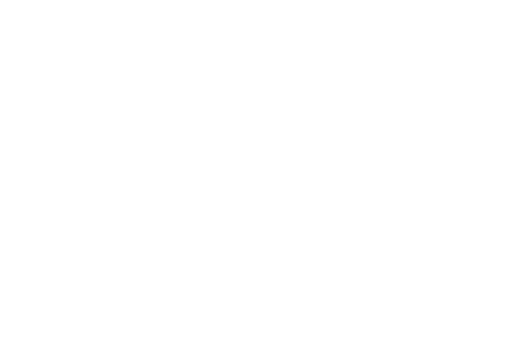
t = 0.00 s
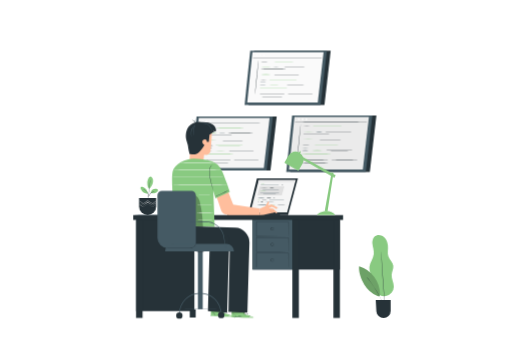
t = 2.20 s
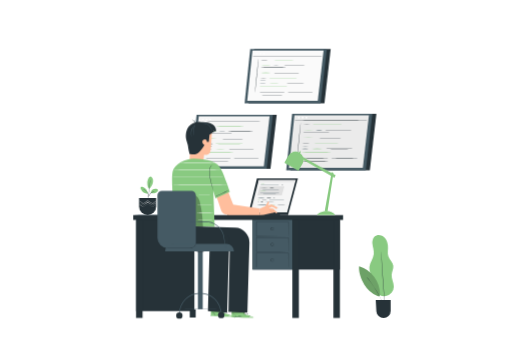
t = 2.39 s
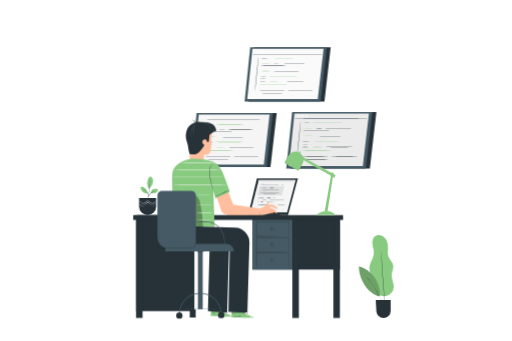
t = 2.58 s
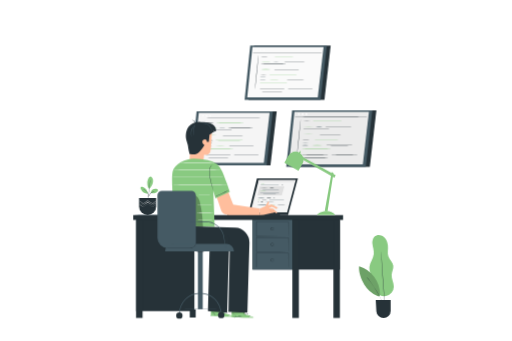
t = 2.76 s
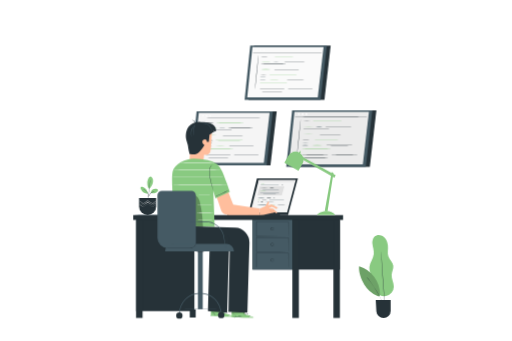
t = 3.14 s

The animated SVG that drew these frames (rendered in a browser with its animation timeline set to each time). Animation: 6 CSS @keyframes rules; one cycle of 3.70 s, repeats indefinitely.

<svg class="animated" id="freepik_stories-development" xmlns="http://www.w3.org/2000/svg" viewBox="0 0 750 500" version="1.1" xmlns:xlink="http://www.w3.org/1999/xlink" xmlns:svgjs="http://svgjs.com/svgjs"><style>svg#freepik_stories-development:not(.animated) .animable {opacity: 0;}svg#freepik_stories-development.animated #freepik--background-simple--inject-2 {animation: 1s 1 forwards cubic-bezier(.36,-0.01,.5,1.38) zoomIn;animation-delay: 0s;}svg#freepik_stories-development.animated #freepik--Screens--inject-2 {animation: 1.2s 1 forwards linear slideDown,1.5s Infinite  linear floating;animation-delay: 1s,2.2s;opacity: 0}svg#freepik_stories-development.animated #freepik--Character--inject-2 {animation: 1s 1 forwards cubic-bezier(.36,-0.01,.5,1.38) slideLeft;animation-delay: 0s;}svg#freepik_stories-development.animated #freepik--Plants--inject-2 {animation: 1s 1 forwards cubic-bezier(.36,-0.01,.5,1.38) slideUp;animation-delay: 0s;}svg#freepik_stories-development.animated #freepik--Lamp--inject-2 {animation: 1s 1 forwards cubic-bezier(.36,-0.01,.5,1.38) slideRight;animation-delay: 0s;}            @keyframes zoomIn {                0% {                    opacity: 0;                    transform: scale(0.5);                }                100% {                    opacity: 1;                    transform: scale(1);                }            }                    @keyframes slideDown {                0% {                    opacity: 0;                    transform: translateY(-30px);                }                100% {                    opacity: 1;                    transform: translateY(0);                }            }                    @keyframes floating {                0% {                    opacity: 1;                    transform: translateY(0px);                }                50% {                    transform: translateY(-10px);                }                100% {                    opacity: 1;                    transform: translateY(0px);                }            }                    @keyframes slideLeft {                0% {                    opacity: 0;                    transform: translateX(-30px);                }                100% {                    opacity: 1;                    transform: translateX(0);                }            }                    @keyframes slideUp {                0% {                    opacity: 0;                    transform: translateY(30px);                }                100% {                    opacity: 1;                    transform: inherit;                }            }                    @keyframes slideRight {                0% {                    opacity: 0;                    transform: translateX(30px);                }                100% {                    opacity: 1;                    transform: translateX(0);                }            }        .animator-hidden { display: none; }</style><g id="freepik--background-simple--inject-2" class="animable animator-hidden" style="transform-origin: 381.229px 248.698px;"><path d="M190.46,144.7c-6.08,9.24-13.78,23-16.27,33.8-7.88,34.1-6.74,56.09,6.23,86.15,9,20.87,22.42,31.72,37.37,48.85,11.9,13.64,29.69,26.81,45.21,36.13,22.49,13.5,43.26,23.49,68.33,31.2,31.31,9.63,64.69,9.57,97.43,8.6,37.2-1.09,76.05-3.72,108-22.82,31.7-18.95,53.31-53.83,56.15-90.65,1.53-19.86-2.51-40.85-15-56.35-11.79-14.61-30-23-48.61-25.76s-37.53-.42-55.91,3.37c-21,4.34-43.29,10.49-63.41,3-26-9.69-38.79-38.16-57.8-58.34a110.81,110.81,0,0,0-83.66-34.28c-31.05,1.16-58.48,13-78,37.1Z" style="fill: rgb(235, 235, 235); transform-origin: 381.229px 248.698px;" id="elt1hgaiqzso" class="animable"></path></g><g id="freepik--Floor--inject-2" class="animable animator-hidden" style="transform-origin: 362px 466.19px;"><path d="M651,466.19c0,.15-129.42.26-289,.26s-289-.11-289-.26,129.39-.26,289.05-.26S651,466.05,651,466.19Z" style="fill: rgb(38, 50, 56); transform-origin: 362px 466.19px;" id="el5j4n6yb4jhw" class="animable"></path></g><g id="freepik--Screens--inject-2" class="animable" style="transform-origin: 415.56px 163.41px;"><polygon points="396.18 249.88 285.28 249.88 293.48 170.88 405.32 170.88 396.18 249.88" style="fill: rgb(38, 50, 56); transform-origin: 345.3px 210.38px;" id="el69y0top2hj6" class="animable"></polygon><polygon points="390.54 249.88 279.63 249.88 287.83 170.88 399.67 170.88 390.54 249.88" style="fill: rgb(69, 90, 100); transform-origin: 339.65px 210.38px;" id="el1y44hrb8gvx" class="animable"></polygon><polygon points="386.42 246.3 283.51 246.3 291.12 173 394.9 173 386.42 246.3" style="fill: rgb(245, 245, 245); transform-origin: 339.205px 209.65px;" id="elnrrisv8gkza" class="animable"></polygon><path d="M294.67,234.08c-.15,0,.87-11.05,2.28-24.63s2.65-24.6,2.79-24.58-.87,11-2.28,24.63S294.81,234.09,294.67,234.08Z" style="fill: rgb(38, 50, 56); transform-origin: 297.204px 209.475px;" id="el6iewk31wchu" class="animable"></path><path d="M313.4,187.32a51.43,51.43,0,0,1-10.33,0,51.43,51.43,0,0,1,10.33,0Z" style="fill: rgb(38, 50, 56); transform-origin: 308.235px 187.32px;" id="elvtiubml9jfb" class="animable"></path><path d="M357.36,187.32c0,.14-9.21.26-20.58.26s-20.57-.12-20.57-.26,9.21-.26,20.57-.26S357.36,187.18,357.36,187.32Z" style="fill: rgb(137, 202, 129); transform-origin: 336.785px 187.32px;" id="elidhwe2c61v8" class="animable"></path><path d="M312.19,213.37a51.53,51.53,0,0,1-10.34,0,51.53,51.53,0,0,1,10.34,0Z" style="fill: rgb(38, 50, 56); transform-origin: 307.02px 213.37px;" id="el7zfomdskr5c" class="animable"></path><path d="M356.14,213.37c0,.15-9.21.26-20.57.26s-20.58-.11-20.58-.26,9.21-.26,20.58-.26S356.14,213.23,356.14,213.37Z" style="fill: rgb(137, 202, 129); transform-origin: 335.565px 213.37px;" id="el5a39dvv697l" class="animable"></path><path d="M342.12,225.38c0,.14-9.21.26-20.57.26s-20.58-.12-20.58-.26,9.21-.26,20.58-.26S342.12,225.24,342.12,225.38Z" style="fill: rgb(137, 202, 129); transform-origin: 321.545px 225.38px;" id="el3t2c5n1ebl3" class="animable"></path><path d="M318,194.67a49.09,49.09,0,0,1-7.27.27,49.09,49.09,0,0,1-7.27-.27,51.75,51.75,0,0,1,7.27-.26A51.75,51.75,0,0,1,318,194.67Z" style="fill: rgb(137, 202, 129); transform-origin: 310.73px 194.676px;" id="elmk1px12dzvk" class="animable"></path><path d="M317.59,205.46a51.75,51.75,0,0,1-7.27.26,51.75,51.75,0,0,1-7.27-.26,50,50,0,0,1,7.27-.26A50,50,0,0,1,317.59,205.46Z" style="fill: rgb(137, 202, 129); transform-origin: 310.32px 205.458px;" id="eley0plofndgu" class="animable"></path><path d="M329.88,220.87a51.75,51.75,0,0,1-7.27.26,51.63,51.63,0,0,1-7.27-.26,49.88,49.88,0,0,1,7.27-.26A50,50,0,0,1,329.88,220.87Z" style="fill: rgb(137, 202, 129); transform-origin: 322.61px 220.868px;" id="elxqlv1zxour" class="animable"></path><path d="M370.83,194.67c0,.15-8.31.27-18.56.27s-18.57-.12-18.57-.27,8.31-.26,18.57-.26S370.83,194.53,370.83,194.67Z" style="fill: rgb(38, 50, 56); transform-origin: 352.265px 194.675px;" id="elridhwwe905" class="animable"></path><path d="M359.37,206.08c0,.15-8.31.26-18.56.26s-18.57-.11-18.57-.26,8.31-.26,18.57-.26S359.37,205.94,359.37,206.08Z" style="fill: rgb(38, 50, 56); transform-origin: 340.805px 206.08px;" id="elqecnoabr1fj" class="animable"></path><path d="M372.15,220.87c0,.14-8.31.26-18.56.26S335,221,335,220.87s8.31-.26,18.57-.26S372.15,220.72,372.15,220.87Z" style="fill: rgb(38, 50, 56); transform-origin: 353.575px 220.87px;" id="el7s9mjblok7k" class="animable"></path><path d="M338.25,234.08c0,.14-8.32.26-18.57.26s-18.57-.12-18.57-.26,8.32-.26,18.57-.26S338.25,233.93,338.25,234.08Z" style="fill: rgb(38, 50, 56); transform-origin: 319.68px 234.08px;" id="elczfyu6r5t1" class="animable"></path><path d="M379.31,234.08c0,.14-8.31.26-18.56.26s-18.57-.12-18.57-.26,8.31-.26,18.57-.26S379.31,233.93,379.31,234.08Z" style="fill: rgb(38, 50, 56); transform-origin: 360.745px 234.08px;" id="el6wbau5u0l6x" class="animable"></path><path d="M338.24,238.37c0,.15-8.31.26-18.56.26s-18.57-.11-18.57-.26,8.31-.26,18.57-.26S338.24,238.23,338.24,238.37Z" style="fill: rgb(38, 50, 56); transform-origin: 319.675px 238.37px;" id="elbajl3rq4sya" class="animable"></path><path d="M340.05,197.77c0,.14-8.31.26-18.56.26s-18.57-.12-18.57-.26,8.31-.26,18.57-.26S340.05,197.63,340.05,197.77Z" style="fill: rgb(38, 50, 56); transform-origin: 321.485px 197.77px;" id="elmeozd6b2qb" class="animable"></path><path d="M330.15,194.72a44.16,44.16,0,0,1-9.57,0,42.54,42.54,0,0,1,9.57,0Z" style="fill: rgb(69, 90, 100); transform-origin: 325.365px 194.715px;" id="elp2mswi24erd" class="animable"></path><path d="M311,216.91a44.07,44.07,0,0,1-9.56,0,44.07,44.07,0,0,1,9.56,0Z" style="fill: rgb(69, 90, 100); transform-origin: 306.22px 216.91px;" id="el78jb21y51w" class="animable"></path><path d="M310.74,220.87a44.07,44.07,0,0,1-9.56,0,44.07,44.07,0,0,1,9.56,0Z" style="fill: rgb(69, 90, 100); transform-origin: 305.96px 220.87px;" id="ell7kqcxltf3" class="animable"></path><path d="M393.61,180.83c0,.14-23.14.26-51.69.26s-51.69-.12-51.69-.26,23.14-.27,51.69-.27S393.61,180.68,393.61,180.83Z" style="fill: rgb(38, 50, 56); transform-origin: 341.92px 180.825px;" id="el8jm3yusd4b5" class="animable"></path><path d="M298.43,177.33a1.23,1.23,0,1,1-1.22-1.23A1.22,1.22,0,0,1,298.43,177.33Z" style="fill: rgb(255, 255, 255); transform-origin: 297.2px 177.33px;" id="el78c6nwlxbbe" class="animable"></path><path d="M303.69,177.33a1.23,1.23,0,1,1-1.22-1.23A1.22,1.22,0,0,1,303.69,177.33Z" style="fill: rgb(255, 255, 255); transform-origin: 302.46px 177.33px;" id="elnuj2v8bemp" class="animable"></path><path d="M309,177.33a1.23,1.23,0,1,1-1.22-1.23A1.22,1.22,0,0,1,309,177.33Z" style="fill: rgb(255, 255, 255); transform-origin: 307.77px 177.33px;" id="el2crft2awga2" class="animable"></path><polygon points="541.87 252.28 425.21 252.28 433.83 169.17 551.49 169.17 541.87 252.28" style="fill: rgb(38, 50, 56); transform-origin: 488.35px 210.725px;" id="ele93crwjjkue" class="animable"></polygon><polygon points="535.93 252.28 419.27 252.28 427.9 169.17 545.55 169.17 535.93 252.28" style="fill: rgb(69, 90, 100); transform-origin: 482.41px 210.725px;" id="elob7jhkkqyrs" class="animable"></polygon><polygon points="531.61 248.51 423.36 248.51 431.36 171.4 540.53 171.4 531.61 248.51" style="fill: rgb(235, 235, 235); transform-origin: 481.945px 209.955px;" id="el0kwn9ogc2mei" class="animable"></polygon><path d="M435.15,234.49c-.14,0,.94-11.62,2.41-25.91s2.79-25.87,2.93-25.85-.94,11.61-2.41,25.91S435.29,234.5,435.15,234.49Z" style="fill: rgb(38, 50, 56); transform-origin: 437.82px 208.61px;" id="elxi08p0n1cv" class="animable"></path><path d="M454.86,185.31a56.94,56.94,0,0,1-10.87,0,54.84,54.84,0,0,1,10.87,0Z" style="fill: rgb(38, 50, 56); transform-origin: 449.425px 185.305px;" id="elrg0kn5heey" class="animable"></path><path d="M501.1,185.31c0,.14-9.69.26-21.65.26s-21.64-.12-21.64-.26,9.69-.27,21.64-.27S501.1,185.16,501.1,185.31Z" style="fill: rgb(137, 202, 129); transform-origin: 479.455px 185.305px;" id="elrjlitzzqlr9" class="animable"></path><path d="M453.58,212.71a56.94,56.94,0,0,1-10.87,0,56.94,56.94,0,0,1,10.87,0Z" style="fill: rgb(38, 50, 56); transform-origin: 448.145px 212.71px;" id="elkjih2yi1ku" class="animable"></path><path d="M499.82,212.71c0,.14-9.7.26-21.65.26s-21.64-.12-21.64-.26,9.69-.26,21.64-.26S499.82,212.57,499.82,212.71Z" style="fill: rgb(137, 202, 129); transform-origin: 478.175px 212.71px;" id="eltpiyuychrjm" class="animable"></path><path d="M485.07,225.34c0,.15-9.69.26-21.64.26s-21.65-.11-21.65-.26,9.69-.26,21.65-.26S485.07,225.2,485.07,225.34Z" style="fill: rgb(137, 202, 129); transform-origin: 463.425px 225.34px;" id="elrgcmsw1n73a" class="animable"></path><path d="M459.65,193a112.53,112.53,0,0,1-15.29,0,112.53,112.53,0,0,1,15.29,0Z" style="fill: rgb(137, 202, 129); transform-origin: 452.005px 193px;" id="elp8zrtvnu7ds" class="animable"></path><path d="M459.26,204.38a108.37,108.37,0,0,1-15.29,0,112.53,112.53,0,0,1,15.29,0Z" style="fill: rgb(137, 202, 129); transform-origin: 451.615px 204.385px;" id="elxbpkkma9rqa" class="animable"></path><path d="M472.19,220.6a112.53,112.53,0,0,1-15.29,0,112.53,112.53,0,0,1,15.29,0Z" style="fill: rgb(137, 202, 129); transform-origin: 464.545px 220.6px;" id="el5ms2pac7vcx" class="animable"></path><path d="M515.27,193c0,.15-8.74.26-19.53.26s-19.53-.11-19.53-.26,8.74-.26,19.53-.26S515.27,192.9,515.27,193Z" style="fill: rgb(38, 50, 56); transform-origin: 495.74px 193px;" id="elp9cwj0mxjrl" class="animable"></path><path d="M503.22,205c0,.15-8.75.26-19.53.26s-19.53-.11-19.53-.26,8.74-.26,19.53-.26S503.22,204.9,503.22,205Z" style="fill: rgb(38, 50, 56); transform-origin: 483.69px 205px;" id="elowc089dghxq" class="animable"></path><path d="M516.66,220.6c0,.14-8.75.26-19.53.26s-19.53-.12-19.53-.26,8.74-.26,19.53-.26S516.66,220.45,516.66,220.6Z" style="fill: rgb(38, 50, 56); transform-origin: 497.13px 220.6px;" id="elzv1ey3atpxs" class="animable"></path><path d="M481,234.49c0,.14-8.74.26-19.53.26s-19.53-.12-19.53-.26,8.75-.26,19.53-.26S481,234.35,481,234.49Z" style="fill: rgb(38, 50, 56); transform-origin: 461.47px 234.49px;" id="el4l2uzk3hbv" class="animable"></path><path d="M524.19,234.49c0,.14-8.75.26-19.53.26s-19.53-.12-19.53-.26,8.74-.26,19.53-.26S524.19,234.35,524.19,234.49Z" style="fill: rgb(38, 50, 56); transform-origin: 504.66px 234.49px;" id="el8smfzrcwo09" class="animable"></path><path d="M481,239c0,.14-8.74.26-19.53.26s-19.53-.12-19.53-.26,8.74-.26,19.53-.26S481,238.87,481,239Z" style="fill: rgb(38, 50, 56); transform-origin: 461.47px 239px;" id="el3r6vez5ouwm" class="animable"></path><path d="M482.89,196.3c0,.14-8.74.26-19.53.26s-19.53-.12-19.53-.26,8.74-.26,19.53-.26S482.89,196.16,482.89,196.3Z" style="fill: rgb(38, 50, 56); transform-origin: 463.36px 196.3px;" id="el5fenfmgcubw" class="animable"></path><path d="M472.47,193.08a48.79,48.79,0,0,1-10.06,0,48.79,48.79,0,0,1,10.06,0Z" style="fill: rgb(69, 90, 100); transform-origin: 467.44px 193.08px;" id="elkp9xbsemqrf" class="animable"></path><path d="M452.3,216.43a48.79,48.79,0,0,1-10.06,0,48.79,48.79,0,0,1,10.06,0Z" style="fill: rgb(69, 90, 100); transform-origin: 447.27px 216.43px;" id="elb5eej7zxs5" class="animable"></path><path d="M452.06,220.6a48.79,48.79,0,0,1-10.06,0,48.79,48.79,0,0,1,10.06,0Z" style="fill: rgb(69, 90, 100); transform-origin: 447.03px 220.6px;" id="eln43u09rprwd" class="animable"></path><path d="M539.23,178.47c0,.15-24.34.26-54.37.26s-54.37-.11-54.37-.26,24.34-.26,54.37-.26S539.23,178.33,539.23,178.47Z" style="fill: rgb(38, 50, 56); transform-origin: 484.86px 178.47px;" id="elgtuipgotvy9" class="animable"></path><path d="M439.11,174.8a1.29,1.29,0,1,1-1.29-1.29A1.28,1.28,0,0,1,439.11,174.8Z" style="fill: rgb(255, 255, 255); transform-origin: 437.82px 174.8px;" id="eliurffkpsdgn" class="animable"></path><path d="M444.64,174.8a1.29,1.29,0,1,1-1.29-1.29A1.28,1.28,0,0,1,444.64,174.8Z" style="fill: rgb(255, 255, 255); transform-origin: 443.35px 174.8px;" id="eldc2ggsiyssd" class="animable"></path><path d="M450.18,174.8a1.29,1.29,0,1,1-1.29-1.29A1.28,1.28,0,0,1,450.18,174.8Z" style="fill: rgb(255, 255, 255); transform-origin: 448.89px 174.8px;" id="elv1nq47qvhvc" class="animable"></path><polygon points="475.31 153.9 363.9 153.9 372.14 74.54 484.49 74.54 475.31 153.9" style="fill: rgb(38, 50, 56); transform-origin: 424.195px 114.22px;" id="eljclpnj1hdpd" class="animable"></polygon><polygon points="469.64 153.9 358.23 153.9 366.47 74.54 478.82 74.54 469.64 153.9" style="fill: rgb(69, 90, 100); transform-origin: 418.525px 114.22px;" id="elo7qj1cjur0l" class="animable"></polygon><polygon points="465.5 150.31 362.13 150.31 369.77 76.67 474.02 76.67 465.5 150.31" style="fill: rgb(250, 250, 250); transform-origin: 418.075px 113.49px;" id="el0ip55toe0yh" class="animable"></polygon><path d="M373.49,138c-.14,0,.89-11.1,2.3-24.74s2.66-24.71,2.81-24.69-.89,11.09-2.3,24.74S373.64,138,373.49,138Z" style="fill: rgb(38, 50, 56); transform-origin: 376.046px 113.285px;" id="elxaw6b5alwyk" class="animable"></path><path d="M392.32,91a51.93,51.93,0,0,1-10.38,0,51.93,51.93,0,0,1,10.38,0Z" style="fill: rgb(38, 50, 56); transform-origin: 387.13px 91px;" id="el0fl8ru3lvqvl" class="animable"></path><path d="M436.47,91c0,.14-9.25.26-20.67.26s-20.67-.12-20.67-.26,9.25-.26,20.67-.26S436.47,90.83,436.47,91Z" style="fill: rgb(137, 202, 129); transform-origin: 415.8px 91px;" id="elprc1s43acln" class="animable"></path><path d="M391.09,117.15a51.93,51.93,0,0,1-10.38,0,51.93,51.93,0,0,1,10.38,0Z" style="fill: rgb(38, 50, 56); transform-origin: 385.9px 117.15px;" id="elp5hzee3mwr" class="animable"></path><path d="M435.25,117.15c0,.14-9.26.26-20.67.26s-20.67-.12-20.67-.26,9.25-.26,20.67-.26S435.25,117,435.25,117.15Z" style="fill: rgb(137, 202, 129); transform-origin: 414.58px 117.15px;" id="elxh05dfkgci" class="animable"></path><path d="M421.17,129.21c0,.14-9.26.26-20.67.26s-20.67-.12-20.67-.26,9.25-.26,20.67-.26S421.17,129.07,421.17,129.21Z" style="fill: rgb(137, 202, 129); transform-origin: 400.5px 129.21px;" id="el4fpvx2e6vlo" class="animable"></path><path d="M396.89,98.37a102.61,102.61,0,0,1-14.6,0,102.61,102.61,0,0,1,14.6,0Z" style="fill: rgb(137, 202, 129); transform-origin: 389.59px 98.37px;" id="ellvnpfbppbpl" class="animable"></path><path d="M396.52,109.2a102.61,102.61,0,0,1-14.6,0,102.61,102.61,0,0,1,14.6,0Z" style="fill: rgb(137, 202, 129); transform-origin: 389.22px 109.2px;" id="elft797ixj7vr" class="animable"></path><path d="M408.86,124.68a102.61,102.61,0,0,1-14.6,0,102.61,102.61,0,0,1,14.6,0Z" style="fill: rgb(137, 202, 129); transform-origin: 401.56px 124.68px;" id="elchsyfjiohko" class="animable"></path><path d="M450,98.37c0,.14-8.35.26-18.65.26s-18.65-.12-18.65-.26,8.34-.26,18.65-.26S450,98.22,450,98.37Z" style="fill: rgb(38, 50, 56); transform-origin: 431.35px 98.37px;" id="elptx4m53e6ar" class="animable"></path><path d="M438.49,109.83c0,.14-8.35.26-18.65.26s-18.65-.12-18.65-.26,8.35-.26,18.65-.26S438.49,109.68,438.49,109.83Z" style="fill: rgb(38, 50, 56); transform-origin: 419.84px 109.83px;" id="elud9lawgowhf" class="animable"></path><path d="M451.33,124.68c0,.14-8.35.26-18.65.26s-18.65-.12-18.65-.26,8.35-.26,18.65-.26S451.33,124.53,451.33,124.68Z" style="fill: rgb(38, 50, 56); transform-origin: 432.68px 124.68px;" id="elyhvpepqixbo" class="animable"></path><path d="M417.27,138c0,.14-8.35.26-18.65.26S380,138.09,380,138s8.35-.26,18.65-.26S417.27,137.8,417.27,138Z" style="fill: rgb(38, 50, 56); transform-origin: 398.635px 138px;" id="elgk0uhq9fwgj" class="animable"></path><path d="M458.52,138c0,.14-8.35.26-18.65.26s-18.65-.12-18.65-.26,8.35-.26,18.65-.26S458.52,137.8,458.52,138Z" style="fill: rgb(38, 50, 56); transform-origin: 439.87px 138px;" id="elxdx25wabxfl" class="animable"></path><path d="M417.27,142.26c0,.15-8.35.26-18.65.26s-18.65-.11-18.65-.26,8.35-.26,18.65-.26S417.27,142.12,417.27,142.26Z" style="fill: rgb(38, 50, 56); transform-origin: 398.62px 142.26px;" id="el9s4coererwm" class="animable"></path><path d="M419.08,101.48c0,.14-8.35.26-18.65.26s-18.65-.12-18.65-.26,8.35-.26,18.65-.26S419.08,101.33,419.08,101.48Z" style="fill: rgb(38, 50, 56); transform-origin: 400.43px 101.48px;" id="el4b4q3odfr6a" class="animable"></path><path d="M409.14,98.41a44.53,44.53,0,0,1-9.61,0,44.53,44.53,0,0,1,9.61,0Z" style="fill: rgb(69, 90, 100); transform-origin: 404.335px 98.41px;" id="el1pow1l2wnww" class="animable"></path><path d="M389.87,120.7a44.53,44.53,0,0,1-9.61,0,44.53,44.53,0,0,1,9.61,0Z" style="fill: rgb(69, 90, 100); transform-origin: 385.065px 120.7px;" id="elqdaiqmczb3q" class="animable"></path><path d="M389.65,124.68a44.53,44.53,0,0,1-9.61,0,44.53,44.53,0,0,1,9.61,0Z" style="fill: rgb(69, 90, 100); transform-origin: 384.845px 124.68px;" id="el9xhur0j9wnr" class="animable"></path><path d="M472.88,84.45c0,.15-23.24.27-51.91.27S369,84.6,369,84.45s23.24-.26,51.93-.26S472.88,84.31,472.88,84.45Z" style="fill: rgb(38, 50, 56); transform-origin: 420.94px 84.455px;" id="el7r6mul3f4eg" class="animable"></path><circle cx="376.05" cy="80.94" r="1.23" style="fill: rgb(255, 255, 255); transform-origin: 376.05px 80.94px;" id="elsovtqshfvi" class="animable"></circle><circle cx="381.33" cy="80.94" r="1.23" style="fill: rgb(255, 255, 255); transform-origin: 381.33px 80.94px;" id="elopda2y1hjq" class="animable"></circle><circle cx="386.61" cy="80.94" r="1.23" style="fill: rgb(255, 255, 255); transform-origin: 386.61px 80.94px;" id="eln9cairc29c8" class="animable"></circle></g><g id="freepik--Character--inject-2" class="animable" style="transform-origin: 348.84px 321.41px;"><rect x="277.9" y="453.69" width="8.68" height="11.84" style="fill: rgb(38, 50, 56); transform-origin: 282.24px 459.61px;" id="elk2xgmo45x7e" class="animable"></rect><g id="elzpxguhho5d"><rect x="333.1" y="311.79" width="77.01" height="3.75" style="fill: rgb(38, 50, 56); transform-origin: 371.605px 313.665px; transform: rotate(180deg);" class="animable"></rect></g><polygon points="422.05 315.53 436.5 261.4 376.36 261.4 363.28 315.53 422.05 315.53" style="fill: rgb(38, 50, 56); transform-origin: 399.89px 288.465px;" id="elk6sns0ce4xs" class="animable"></polygon><polygon points="366.89 311.44 420.61 311.44 433.11 263.9 379.11 263.9 366.89 311.44" style="fill: rgb(245, 245, 245); transform-origin: 400px 287.67px;" id="elz10xs8eqsp" class="animable"></polygon><polygon points="380.45 273.11 377.12 286.57 412.74 286.57 416.54 273.11 380.45 273.11" style="fill: rgb(224, 224, 224); transform-origin: 396.83px 279.84px;" id="elq0xrie4he1" class="animable"></polygon><path d="M409,271.33c0,.15-6.24.26-13.95.26s-13.95-.11-13.95-.26,6.24-.26,13.95-.26S409,271.19,409,271.33Z" style="fill: rgb(69, 90, 100); transform-origin: 395.05px 271.33px;" id="el6mhsi0q5f2v" class="animable"></path><path d="M392.79,275.68a61,61,0,0,1-11.25,0,61,61,0,0,1,11.25,0Z" style="fill: rgb(38, 50, 56); transform-origin: 387.165px 275.68px;" id="elca3idlb7tds" class="animable"></path><path d="M401.81,275.47a25.89,25.89,0,0,1-7.32,0,25.89,25.89,0,0,1,7.32,0Z" style="fill: rgb(38, 50, 56); transform-origin: 398.15px 275.47px;" id="eluxj9tb56uv" class="animable"></path><path d="M412,278.12c0,.15-6.89.27-15.39.27s-15.39-.12-15.39-.27,6.89-.26,15.39-.26S412,278,412,278.12Z" style="fill: rgb(69, 90, 100); transform-origin: 396.61px 278.125px;" id="elgg8qhpk7gb6" class="animable"></path><path d="M390.56,280.35a47.92,47.92,0,0,1-10,0,47.92,47.92,0,0,1,10,0Z" style="fill: rgb(137, 202, 129); transform-origin: 385.56px 280.35px;" id="el7bjmconwrlo" class="animable"></path><path d="M409.24,283.54c0,.14-6.39.26-14.27.26s-14.28-.12-14.28-.26,6.39-.26,14.28-.26S409.24,283.39,409.24,283.54Z" style="fill: rgb(69, 90, 100); transform-origin: 394.965px 283.54px;" id="elbkeywg9im7k" class="animable"></path><path d="M388.23,290.43a58.73,58.73,0,0,1-11,0,58.73,58.73,0,0,1,11,0Z" style="fill: rgb(69, 90, 100); transform-origin: 382.73px 290.43px;" id="elbyr7hkjea9c" class="animable"></path><path d="M397.67,290.48a14.38,14.38,0,0,1-3.77.23,13.45,13.45,0,0,1-3.76-.3,14.38,14.38,0,0,1,3.77-.23A13.45,13.45,0,0,1,397.67,290.48Z" style="fill: rgb(38, 50, 56); transform-origin: 393.905px 290.445px;" id="elld89imy06xe" class="animable"></path><path d="M403,290.22c0,.15-.72.26-1.6.26s-1.59-.11-1.59-.26.72-.26,1.59-.26S403,290.08,403,290.22Z" style="fill: rgb(38, 50, 56); transform-origin: 401.405px 290.22px;" id="elouig81vmzyn" class="animable"></path><path d="M380.91,293.19c0,.15-.79.26-1.76.26s-1.75-.11-1.75-.26.79-.26,1.75-.26S380.91,293.05,380.91,293.19Z" style="fill: rgb(137, 202, 129); transform-origin: 379.155px 293.19px;" id="el0ix5a624gt64" class="animable"></path><path d="M391.41,293.19a33.89,33.89,0,0,1-8.38,0,33.89,33.89,0,0,1,8.38,0Z" style="fill: rgb(38, 50, 56); transform-origin: 387.22px 293.19px;" id="ele8v1g0fovfq" class="animable"></path><path d="M416.45,292.87c0,.15-5,.26-11.19.26s-11.2-.11-11.2-.26,5-.26,11.2-.26S416.45,292.73,416.45,292.87Z" style="fill: rgb(69, 90, 100); transform-origin: 405.255px 292.87px;" id="ely9fi99mj8vi" class="animable"></path><path d="M380.37,296.06c0,.14-.8.26-1.8.26s-1.8-.12-1.8-.26.8-.26,1.8-.26S380.37,295.91,380.37,296.06Z" style="fill: rgb(38, 50, 56); transform-origin: 378.57px 296.06px;" id="eldlzhm9joxnl" class="animable"></path><path d="M385.89,296a4.65,4.65,0,0,1-2.17.26,4.71,4.71,0,0,1-2.18-.26,4.87,4.87,0,0,1,2.18-.26A4.81,4.81,0,0,1,385.89,296Z" style="fill: rgb(38, 50, 56); transform-origin: 383.715px 296.002px;" id="el8j4shdao7g3" class="animable"></path><path d="M402.34,295.74a95.85,95.85,0,0,1-14.11,0,95.85,95.85,0,0,1,14.11,0Z" style="fill: rgb(69, 90, 100); transform-origin: 395.285px 295.74px;" id="elmrd9hq2e2j" class="animable"></path><path d="M393.64,300.73a71.33,71.33,0,0,1-8.54.26,71.19,71.19,0,0,1-8.54-.26,68.78,68.78,0,0,1,8.54-.26A68.91,68.91,0,0,1,393.64,300.73Z" style="fill: rgb(69, 90, 100); transform-origin: 385.1px 300.728px;" id="ela0oyltqz6tn" class="animable"></path><path d="M403.61,300.51a28.93,28.93,0,0,1-7.74,0,28.93,28.93,0,0,1,7.74,0Z" style="fill: rgb(137, 202, 129); transform-origin: 399.74px 300.51px;" id="elot5hm3oinsg" class="animable"></path><path d="M418.42,300.51a79.39,79.39,0,0,1-12.84,0,79.39,79.39,0,0,1,12.84,0Z" style="fill: rgb(38, 50, 56); transform-origin: 412px 300.51px;" id="elp8wkmiz1xcm" class="animable"></path><path d="M415,271.12c0,.15-.6.26-1.33.26s-1.33-.11-1.33-.26.6-.26,1.33-.26S415,271,415,271.12Z" style="fill: rgb(38, 50, 56); transform-origin: 413.67px 271.12px;" id="elxohepff9orj" class="animable"></path><path d="M387.91,269.32a16.53,16.53,0,0,1-5.84,0,16.53,16.53,0,0,1,5.84,0Z" style="fill: rgb(137, 202, 129); transform-origin: 384.99px 269.32px;" id="elr56u3x625yq" class="animable"></path><path d="M432.21,267.32h-54l.91-3.42h54Z" style="fill: rgb(235, 235, 235); transform-origin: 405.665px 265.61px;" id="elxzzcwjhfdbt" class="animable"></path><circle cx="381.39" cy="265.63" r="0.59" style="fill: rgb(250, 250, 250); transform-origin: 381.39px 265.63px;" id="el4wv0xrvh95a" class="animable"></circle><circle cx="383.42" cy="265.63" r="0.59" style="fill: rgb(250, 250, 250); transform-origin: 383.42px 265.63px;" id="elwxgno32vcec" class="animable"></circle><circle cx="385.45" cy="265.63" r="0.59" style="fill: rgb(250, 250, 250); transform-origin: 385.45px 265.63px;" id="eljx9rb5emp4" class="animable"></circle><rect x="369.98" y="320.57" width="128.04" height="74.71" style="fill: rgb(38, 50, 56); transform-origin: 434px 357.925px;" id="elw2inalmnzqj" class="animable"></rect><rect x="369.98" y="320.57" width="58.33" height="74.71" style="fill: rgb(69, 90, 100); transform-origin: 399.145px 357.925px;" id="elx3acfve9q18" class="animable"></rect><path d="M422.37,345.94a1.59,1.59,0,0,1,0-.38l0-1.09c0-1,0-2.37-.05-4.15,0-3.61-.06-8.77-.1-15.13l.19.19-46.92.07.26-.26h0v5.39c0,1.78,0,3.55,0,5.28,0,3.47,0,6.84,0,10.06l-.24-.24,33.61.11,9.76.07,2.62,0,.69,0h.24l-.21,0h-.66l-2.57,0-9.71.06-33.77.12h-.25v-.25c0-3.22,0-6.59,0-10.06V325.21h0l.26-.26,46.92.07h.19v.19c-.05,6.41-.08,11.61-.11,15.24,0,1.76,0,3.14,0,4.11l0,1.06C422.38,345.83,422.37,346,422.37,345.94Z" style="fill: rgb(38, 50, 56); transform-origin: 398.945px 335.495px;" id="elcl9d0e4w5pv" class="animable"></path><path d="M400.9,335.57a2.6,2.6,0,0,0-.9-1.44,1.82,1.82,0,0,0-1.69-.21,1.78,1.78,0,0,0-1.14,1.65,1.8,1.8,0,0,0,1.14,1.65A1.85,1.85,0,0,0,400,337a2.66,2.66,0,0,0,.9-1.44s.09.18,0,.51a2,2,0,0,1-.71,1.22,2.17,2.17,0,0,1-2.08.37,2.22,2.22,0,0,1,0-4.2,2.17,2.17,0,0,1,2.08.36,2,2,0,0,1,.71,1.22C401,335.39,400.93,335.57,400.9,335.57Z" style="fill: rgb(38, 50, 56); transform-origin: 398.781px 335.559px;" id="elpdmh2q5r6tl" class="animable"></path><path d="M422.37,368.79a1.81,1.81,0,0,1,0-.39l0-1.09c0-1,0-2.37-.05-4.15,0-3.6-.06-8.76-.1-15.13l.19.19-46.92.08.26-.26h0v5.39c0,1.79,0,3.55,0,5.29,0,3.47,0,6.84,0,10.06l-.24-.25,33.61.12,9.76.07,2.62,0h.69l.24,0h-.21l-.66,0-2.57,0-9.71.07-33.77.12h-.25v-.25c0-3.22,0-6.59,0-10.06V348.05h0c-.06,0,.49-.5.26-.27l46.92.08h.19V348c-.05,6.42-.08,11.62-.11,15.25,0,1.76,0,3.13,0,4.11l0,1.05C422.38,368.68,422.37,368.8,422.37,368.79Z" style="fill: rgb(38, 50, 56); transform-origin: 398.943px 358.315px;" id="ellvnrmyl8j7n" class="animable"></path><path d="M400.9,358.41A2.66,2.66,0,0,0,400,357a1.79,1.79,0,0,0-2.83,1.44,1.78,1.78,0,0,0,1.14,1.65,1.82,1.82,0,0,0,1.69-.21,2.63,2.63,0,0,0,.9-1.44s.09.18,0,.51a2,2,0,0,1-.71,1.22,2.17,2.17,0,0,1-2.08.37,2.22,2.22,0,0,1,0-4.2,2.17,2.17,0,0,1,2.08.37,2,2,0,0,1,.71,1.22C401,358.23,400.93,358.41,400.9,358.41Z" style="fill: rgb(38, 50, 56); transform-origin: 398.781px 358.44px;" id="elp2w2ay5yxxl" class="animable"></path><path d="M422.37,391.63a1.59,1.59,0,0,1,0-.38l0-1.09c0-1,0-2.37-.05-4.15,0-3.61-.06-8.77-.1-15.13l.19.19-46.92.07.26-.26h0v5.39c0,1.78,0,3.55,0,5.28,0,3.47,0,6.84,0,10.06l-.24-.24,33.61.11,9.76.07,2.62,0,.69,0h.24l-.21,0h-.66l-2.57,0-9.71.06-33.77.12h-.25v-.25c0-3.22,0-6.59,0-10.06V370.9h0l.26-.26,46.92.07h.19v.19c-.05,6.41-.08,11.61-.11,15.24,0,1.76,0,3.14,0,4.11l0,1.06C422.38,391.52,422.37,391.64,422.37,391.63Z" style="fill: rgb(38, 50, 56); transform-origin: 398.945px 381.185px;" id="elx30d32ihgb" class="animable"></path><path d="M400.9,381.26a2.6,2.6,0,0,0-.9-1.44,1.82,1.82,0,0,0-1.69-.21,1.78,1.78,0,0,0-1.14,1.65A1.79,1.79,0,0,0,400,382.7a2.66,2.66,0,0,0,.9-1.44s.09.18,0,.51a2,2,0,0,1-.71,1.22,2.17,2.17,0,0,1-2.08.37,2.22,2.22,0,0,1,0-4.2,2.17,2.17,0,0,1,2.08.36,2,2,0,0,1,.71,1.22C401,381.08,400.93,381.26,400.9,381.26Z" style="fill: rgb(38, 50, 56); transform-origin: 398.781px 381.258px;" id="el4jllmt3lfut" class="animable"></path><polygon points="284.71 456.09 199.14 456.02 199.14 320.57 284.71 320.57 284.71 456.09" style="fill: rgb(38, 50, 56); transform-origin: 241.925px 388.33px;" id="eluw0qvvfrz9l" class="animable"></polygon><rect x="195.01" y="315.36" width="307.66" height="7.1" style="fill: rgb(38, 50, 56); transform-origin: 348.84px 318.91px;" id="eln1wq64yei3" class="animable"></rect><rect x="199.14" y="322.46" width="9.54" height="143.7" style="fill: rgb(38, 50, 56); transform-origin: 203.91px 394.31px;" id="ely15w5xc21i" class="animable"></rect><rect x="488.48" y="322.46" width="9.54" height="143.74" style="fill: rgb(38, 50, 56); transform-origin: 493.25px 394.33px;" id="elbfd5wlevagu" class="animable"></rect><rect x="428.31" y="322.46" width="9.54" height="143.74" style="fill: rgb(38, 50, 56); transform-origin: 433.08px 394.33px;" id="elub7pr093mvg" class="animable"></rect><path d="M238.27,315.36c0,.14-9.17.26-20.48.26s-20.48-.12-20.48-.26,9.17-.26,20.48-.26S238.27,315.21,238.27,315.36Z" style="fill: rgb(69, 90, 100); transform-origin: 217.79px 315.36px;" id="el4cwbgl5jxcw" class="animable"></path><path d="M328.23,459.16l.24-10.27-19.25-.58-.51,15,1.19.11c5.3.46,27,1.94,30.57,1C344.47,463.34,328.23,459.16,328.23,459.16Z" style="fill: rgb(137, 202, 129); transform-origin: 324.907px 456.518px;" id="el4e3m9ml69nt" class="animable"></path><g id="ely9iinhj1hjh"><g style="opacity: 0.4; transform-origin: 324.934px 463.082px;" class="animable"><path d="M336.15,461.49s5.69,1.82,4.94,2.75-22.72.24-32.38-.9l0-.43,25.63,1S335,461.5,336.15,461.49Z" style="fill: rgb(255, 255, 255); transform-origin: 324.934px 463.082px;" id="elcuse0jdnwtv" class="animable"></path></g></g><path d="M308.45,462.89l.33,0,1,.09,3.49.26c2.95.2,7,.41,11.54.56s8.6.18,11.56.17l3.5,0,1,0,.33,0-.33,0h-1l-3.5,0c-2.95,0-7-.1-11.55-.24s-8.59-.33-11.54-.49l-3.5-.18-1,0Z" style="fill: rgb(38, 50, 56); transform-origin: 324.825px 463.431px;" id="elv1zlvxp7b1" class="animable"></path><path d="M334.36,464.21a7.66,7.66,0,0,1,.71-1.65,8.33,8.33,0,0,1,1.23-1.3,3.12,3.12,0,0,0-1.94,2.95Z" style="fill: rgb(38, 50, 56); transform-origin: 335.33px 462.735px;" id="el0dif1ycyw1ri" class="animable"></path><path d="M328.77,461.16c.05,0,.34-.29.63-.72s.49-.82.44-.85-.34.28-.63.72S328.72,461.12,328.77,461.16Z" style="fill: rgb(38, 50, 56); transform-origin: 329.305px 460.374px;" id="ellpq54hermz" class="animable"></path><path d="M327.24,460.29s.35-.15.69-.44.58-.56.54-.61-.35.15-.69.44S327.2,460.24,327.24,460.29Z" style="fill: rgb(38, 50, 56); transform-origin: 327.855px 459.761px;" id="elffdbsin3tfg" class="animable"></path><path d="M326.31,458.44a2.45,2.45,0,0,0,1,.16,2.19,2.19,0,0,0,1-.08,2.5,2.5,0,0,0-1-.16C326.76,458.34,326.31,458.37,326.31,458.44Z" style="fill: rgb(38, 50, 56); transform-origin: 327.31px 458.489px;" id="elcbby5m9pwa" class="animable"></path><path d="M326,457.15a2.05,2.05,0,0,0,1.11.36,2,2,0,0,0,1.16-.12,5.39,5.39,0,0,0-1.14-.11A5.09,5.09,0,0,0,326,457.15Z" style="fill: rgb(38, 50, 56); transform-origin: 327.135px 457.349px;" id="el6a4uyrdi4df" class="animable"></path><path d="M329.48,459.5a3.66,3.66,0,0,0,1.23,0,7.81,7.81,0,0,0,1.33-.25,3.79,3.79,0,0,0,.76-.29.66.66,0,0,0,.32-.37.48.48,0,0,0-.17-.5,2.28,2.28,0,0,0-2.83.57,2.32,2.32,0,0,0-.43.82.83.83,0,0,0,0,.33,3.53,3.53,0,0,1,.6-1,2.19,2.19,0,0,1,1.07-.65,2,2,0,0,1,1.48.14c.19.15.1.38-.12.51a4.22,4.22,0,0,1-.7.27,9.28,9.28,0,0,1-1.29.3C330,459.47,329.48,459.46,329.48,459.5Z" style="fill: rgb(38, 50, 56); transform-origin: 331.308px 458.818px;" id="elolv5v13ktkg" class="animable"></path><path d="M329.79,459.57a1.21,1.21,0,0,0,.17-.85,2,2,0,0,0-.31-.92,1.24,1.24,0,0,0-1-.66.49.49,0,0,0-.4.56,1.38,1.38,0,0,0,.2.56,3.4,3.4,0,0,0,.56.76,1.91,1.91,0,0,0,.69.53s-.24-.23-.57-.64a4.24,4.24,0,0,1-.49-.75c-.16-.27-.27-.74.05-.79s.61.3.79.55a2,2,0,0,1,.33.82A4,4,0,0,1,329.79,459.57Z" style="fill: rgb(38, 50, 56); transform-origin: 329.111px 458.355px;" id="eln90apj5ifah" class="animable"></path><path d="M309,457.63c0,.05.56,0,1.42.1a6,6,0,0,1,4.92,4.17,14.23,14.23,0,0,1,.32,1.39,1,1,0,0,0,0-.39,6.56,6.56,0,0,0-.18-1,5.85,5.85,0,0,0-5.06-4.29,5.27,5.27,0,0,0-1.06,0A1.49,1.49,0,0,0,309,457.63Z" style="fill: rgb(38, 50, 56); transform-origin: 312.34px 460.437px;" id="elsu07myo97l" class="animable"></path><path d="M311.24,449.68a36.28,36.28,0,0,0-.29,3.95,35.4,35.4,0,0,0-.05,4,36,36,0,0,0,.29-3.95A32.79,32.79,0,0,0,311.24,449.68Z" style="fill: rgb(38, 50, 56); transform-origin: 311.072px 453.655px;" id="elkmhxq5z72bf" class="animable"></path><path d="M318.17,461.59a10.77,10.77,0,0,0,2.8.37,11.18,11.18,0,0,0,2.82-.14c0-.07-1.26,0-2.81-.09S318.18,461.53,318.17,461.59Z" style="fill: rgb(38, 50, 56); transform-origin: 320.98px 461.783px;" id="elszjhvywdsi" class="animable"></path><path d="M314.4,461.47s.09.27.21.56.18.56.25.55.11-.3,0-.63S314.44,461.43,314.4,461.47Z" style="fill: rgb(38, 50, 56); transform-origin: 314.664px 462.022px;" id="el04tbwrha7u5x" class="animable"></path><path d="M313,459.66s.07.25.26.46.39.34.44.29-.07-.24-.27-.45S313.08,459.62,313,459.66Z" style="fill: rgb(38, 50, 56); transform-origin: 313.356px 460.037px;" id="el7fmcs8rhdrt" class="animable"></path><path d="M311,458.79c0,.07.27.07.55.18s.48.26.53.22-.1-.31-.45-.44S311,458.73,311,458.79Z" style="fill: rgb(38, 50, 56); transform-origin: 311.545px 458.943px;" id="elp1nxozg4f8" class="animable"></path><path d="M309.58,458.36c0,.06.09.16.24.23s.31.07.33,0-.08-.17-.24-.23S309.61,458.3,309.58,458.36Z" style="fill: rgb(38, 50, 56); transform-origin: 309.866px 458.479px;" id="elv3c51e8p3ea" class="animable"></path><g id="elrdpwznnjkxq"><g style="opacity: 0.3; transform-origin: 318.625px 456.23px;" class="animable"><polygon points="309.04 457.12 328.28 457.39 328.32 455.07 308.93 455.89 309.04 457.12" id="elvdwurxisi5a" class="animable" style="transform-origin: 318.625px 456.23px;"></polygon></g></g><path d="M358.59,460.76l0-10.28-19.26-.07-.11,15,1.19.08c5.31.31,27,1.22,30.59.16C374.94,464.5,358.59,460.76,358.59,460.76Z" style="fill: rgb(137, 202, 129); transform-origin: 355.416px 458.28px;" id="elehq4bek4dpr" class="animable"></path><g id="elvy0co8ckzb"><g style="opacity: 0.4; transform-origin: 355.407px 464.516px;" class="animable"><path d="M366.57,462.87s5.73,1.68,5,2.62-22.7.85-32.39,0l0-.43,25.64.33S365.45,462.92,366.57,462.87Z" style="fill: rgb(255, 255, 255); transform-origin: 355.407px 464.516px;" id="elhql1mrso6fg" class="animable"></path></g></g><path d="M338.92,465l.33,0,.95.06,3.5.17c2.95.12,7,.23,11.55.25s8.6,0,11.56-.13l3.5-.13.95-.06.33,0h-1.28l-3.5.05c-3,0-7.05.09-11.56.07s-8.59-.11-11.55-.18l-3.5-.1h-1.28Z" style="fill: rgb(38, 50, 56); transform-origin: 355.255px 465.243px;" id="elbu9b8c5molu" class="animable"></path><path d="M364.86,465.65a7.26,7.26,0,0,1,.66-1.67,7.77,7.77,0,0,1,1.2-1.34,2.58,2.58,0,0,0-1.4,1.22A2.54,2.54,0,0,0,364.86,465.65Z" style="fill: rgb(38, 50, 56); transform-origin: 365.781px 464.145px;" id="el0lx7vq3kdjx" class="animable"></path><path d="M359.19,462.74c.05,0,.32-.3.61-.74s.46-.82.41-.86-.33.3-.61.74S359.13,462.7,359.19,462.74Z" style="fill: rgb(38, 50, 56); transform-origin: 359.699px 461.938px;" id="elzb742v5mrre" class="animable"></path><path d="M357.63,461.91s.35-.16.68-.45.57-.58.53-.63-.35.16-.68.45S357.59,461.86,357.63,461.91Z" style="fill: rgb(38, 50, 56); transform-origin: 358.235px 461.366px;" id="eli9wylcdozw" class="animable"></path><path d="M356.65,460.09a2.42,2.42,0,0,0,1,.13,2.3,2.3,0,0,0,1-.1c0-.07-.44-.13-1-.13S356.65,460,356.65,460.09Z" style="fill: rgb(38, 50, 56); transform-origin: 357.65px 460.113px;" id="eldcb3wpuw9xi" class="animable"></path><path d="M356.32,458.8a2,2,0,0,0,1.12.33,1.83,1.83,0,0,0,1.16-.15,7,7,0,0,0-1.14-.08A6.44,6.44,0,0,0,356.32,458.8Z" style="fill: rgb(38, 50, 56); transform-origin: 357.46px 458.983px;" id="el1mvzn8cw9is" class="animable"></path><path d="M359.85,461.06a3.31,3.31,0,0,0,1.23,0,6.35,6.35,0,0,0,1.32-.29,3.32,3.32,0,0,0,.76-.3.69.69,0,0,0,.31-.39.49.49,0,0,0-.19-.49,2.27,2.27,0,0,0-2.81.65,2.47,2.47,0,0,0-.41.82.74.74,0,0,0,0,.34,3.47,3.47,0,0,1,.57-1,2.28,2.28,0,0,1,1.06-.69,1.93,1.93,0,0,1,1.47.11c.2.15.12.38-.1.51a3.48,3.48,0,0,1-.69.29,9.33,9.33,0,0,1-1.28.33C360.32,461,359.85,461,359.85,461.06Z" style="fill: rgb(38, 50, 56); transform-origin: 361.665px 460.376px;" id="elhc0qs8xr05" class="animable"></path><path d="M360.17,461.13a1.29,1.29,0,0,0,.14-.86,2,2,0,0,0-.33-.91,1.26,1.26,0,0,0-1-.63.48.48,0,0,0-.38.57,1.35,1.35,0,0,0,.21.55,3.68,3.68,0,0,0,.58.75c.38.38.69.53.7.5s-.24-.22-.58-.61a4.86,4.86,0,0,1-.52-.75c-.17-.26-.28-.73,0-.78s.62.28.81.52a2,2,0,0,1,.35.81A5,5,0,0,1,360.17,461.13Z" style="fill: rgb(38, 50, 56); transform-origin: 359.461px 459.93px;" id="elj56qsrkeli" class="animable"></path><path d="M339.33,459.74s.55-.05,1.42.06a6.09,6.09,0,0,1,3.1,1.29,6.16,6.16,0,0,1,1.93,2.75c.29.82.32,1.38.36,1.37a1.31,1.31,0,0,0,0-.39,5.81,5.81,0,0,0-.2-1,5.87,5.87,0,0,0-5.17-4.16,5.77,5.77,0,0,0-1.06,0C339.46,459.69,339.33,459.72,339.33,459.74Z" style="fill: rgb(38, 50, 56); transform-origin: 342.742px 462.423px;" id="eln8nxue7fji" class="animable"></path><path d="M341.36,451.73a33.58,33.58,0,0,0-.18,4,31.58,31.58,0,0,0,.05,4,36.38,36.38,0,0,0,.18-4A31.67,31.67,0,0,0,341.36,451.73Z" style="fill: rgb(38, 50, 56); transform-origin: 341.295px 455.73px;" id="el006dhsnnjap0f" class="animable"></path><path d="M348.6,463.46a10.94,10.94,0,0,0,2.81.29,11.08,11.08,0,0,0,2.82-.22c0-.06-1.27,0-2.82,0S348.61,463.39,348.6,463.46Z" style="fill: rgb(38, 50, 56); transform-origin: 351.415px 463.602px;" id="elbenl99jz5fd" class="animable"></path><path d="M344.82,463.43c0,.05.11.27.23.56s.2.55.27.54.1-.3-.05-.63S344.87,463.39,344.82,463.43Z" style="fill: rgb(38, 50, 56); transform-origin: 345.099px 463.977px;" id="elv8462an03r8" class="animable"></path><path d="M343.41,461.66c-.05,0,.08.24.28.45s.39.33.44.28-.08-.24-.28-.45S343.46,461.61,343.41,461.66Z" style="fill: rgb(38, 50, 56); transform-origin: 343.77px 462.025px;" id="el8kj5hdkh79" class="animable"></path><path d="M341.38,460.84c0,.07.27.07.55.17s.49.25.54.21-.11-.31-.46-.43S341.36,460.78,341.38,460.84Z" style="fill: rgb(38, 50, 56); transform-origin: 341.929px 460.981px;" id="elficaagvv4vv" class="animable"></path><path d="M339.93,460.45c0,.06.09.16.25.23s.31.06.33,0-.09-.16-.25-.22S340,460.39,339.93,460.45Z" style="fill: rgb(38, 50, 56); transform-origin: 340.221px 460.569px;" id="el3x48bzcf32e" class="animable"></path><g id="el0edm3yznby9t"><g style="opacity: 0.3; transform-origin: 348.905px 457.945px;" class="animable"><polygon points="339.36 459.22 358.6 458.99 358.58 456.67 339.21 458 339.36 459.22" id="eldrh1xxfnl7" class="animable" style="transform-origin: 348.905px 457.945px;"></polygon></g></g><path d="M316.07,284.79,323.78,308c2.08,6.27,7.56,7.35,14.17,7.35h42.89v-9.63l-39.18-5.59-9.34-23.86Z" style="fill: rgb(255, 190, 157); transform-origin: 348.455px 295.81px;" id="el59e53g7v70x" class="animable"></path><path d="M385.56,303.73l3.4-1.61s3.67-7.09,4.51-6.8,1.09,2.37-.38,5.62l4.52-1.29s9.8,4.53,9.37,5.14-1.24,2.06-3.37,1-4.94-2.38-4.94-2.38l-5.28,1.51,6.81.87,6.41,5.82s-2.11,1.58-3.92-.09l-16.64,3.57-5.21.3v-9.63Z" style="fill: rgb(255, 190, 157); transform-origin: 393.917px 305.351px;" id="el499fwcwxckc" class="animable"></path><path d="M402.69,311.49c-.07,0-.38-.45-1-1.1a5.08,5.08,0,0,0-1.21-.94,4.9,4.9,0,0,0-1.8-.47,25.29,25.29,0,0,1-5-.85,25.15,25.15,0,0,1,5.06.34,4.84,4.84,0,0,1,2,.57,4.6,4.6,0,0,1,1.25,1.11A2.89,2.89,0,0,1,402.69,311.49Z" style="fill: rgb(235, 153, 110); transform-origin: 398.185px 309.803px;" id="elepnqa72eiis" class="animable"></path><path d="M400.09,312.15c-.07,0-.12-.34-.58-.44s-1.24-.18-2-.26a17.69,17.69,0,0,1-2.92-.29,5.87,5.87,0,0,1,3-.23,9.2,9.2,0,0,1,2.09.43.82.82,0,0,1,.5.53C400.18,312.07,400.12,312.16,400.09,312.15Z" style="fill: rgb(235, 153, 110); transform-origin: 397.385px 311.492px;" id="eljydxolb4xn9" class="animable"></path><path d="M279.86,189.32l-2.33,47.18,20.2,1.9L298.85,227s7.12,1.76,9.28-4.83c1.39-4.21,2.62-37.19,2.62-37.19Z" style="fill: rgb(255, 190, 157); transform-origin: 294.14px 211.69px;" id="el6yzm1lkwj85" class="animable"></path><path d="M312.49,190.44c.56,4.42-5.61,7-5.61,7l-1.08,10.45a20.35,20.35,0,0,0-2.9,0c.52-4.9-5.8-3.94-6.44-.6s3,5.36,3,5.36c-2.52,3.87-3.55,5.92-7.13,9.55-3.88,3.93-6,4.25-10,4.13l-4.41-.2s-1.58-3.77-2.73-12.68c-.55-4.28-3.9-9.9-2.94-16.86,2.7-19.79,21.66-17.7,21.66-17.7C303.82,179.1,311.19,180.2,312.49,190.44Z" style="fill: rgb(38, 50, 56); transform-origin: 292.302px 202.588px;" id="el8qa43fexmhl" class="animable"></path><path d="M298,179.4c4.28.11,8.72.45,12.48,2.5s6.66,6.28,5.89,10.49l-2.14.39-.88-1.58c0,.84,0,1.68,0,2.52l-3.76,1.05a27.55,27.55,0,0,0-3.34-9.11" style="fill: rgb(38, 50, 56); transform-origin: 307.247px 187.085px;" id="elfort7vxxke5" class="animable"></path><path d="M280.66,201.11a2.55,2.55,0,0,1-.33-.74,12.7,12.7,0,0,1-.54-2.15A15.72,15.72,0,0,1,284,184.69a12.22,12.22,0,0,1,1.65-1.47,2.46,2.46,0,0,1,.7-.43c.05.07-.87.76-2.08,2.14a17.25,17.25,0,0,0-3.47,6.18,17.43,17.43,0,0,0-.62,7.06C280.37,200,280.75,201.08,280.66,201.11Z" style="fill: rgb(69, 90, 100); transform-origin: 282.963px 191.95px;" id="el64bac0sqowg" class="animable"></path><path d="M284.64,199.46a8.2,8.2,0,0,1-.79-2.42,20.13,20.13,0,0,1-.39-6.14,20.45,20.45,0,0,1,1.44-6,8.1,8.1,0,0,1,1.21-2.25,32,32,0,0,0-2.13,8.27A32.15,32.15,0,0,0,284.64,199.46Z" style="fill: rgb(69, 90, 100); transform-origin: 284.744px 191.055px;" id="elpt34nva6uw" class="animable"></path><path d="M310.43,192.14c-.1,0-.27-1.22-1.09-3A13.8,13.8,0,0,0,297.27,181c-2-.09-3.19.21-3.21.12a2.64,2.64,0,0,1,.84-.26,11.57,11.57,0,0,1,2.38-.22,13.33,13.33,0,0,1,12.4,8.39,11.52,11.52,0,0,1,.67,2.29A2.5,2.5,0,0,1,310.43,192.14Z" style="fill: rgb(69, 90, 100); transform-origin: 302.248px 186.39px;" id="elb6thrzu9frt" class="animable"></path><path d="M281.29,175.58a5.25,5.25,0,0,1,2.9,1.72,5.15,5.15,0,0,1,1.7,2.91c-.14.06-.79-1.28-2.07-2.55S281.22,175.73,281.29,175.58Z" style="fill: rgb(38, 50, 56); transform-origin: 283.589px 177.896px;" id="eltx5axjo1ddc" class="animable"></path><path d="M286,175.6c.15.05-.16,1.11-.1,2.42s.42,2.33.28,2.4a3.38,3.38,0,0,1-.8-2.38A3.34,3.34,0,0,1,286,175.6Z" style="fill: rgb(69, 90, 100); transform-origin: 285.78px 178.01px;" id="ells6x9zoy0di" class="animable"></path><path d="M312.44,279.73l3.29,11.17,20.94-9.47c-.75-2.34-4.22-12.76-10.84-29.3a28.43,28.43,0,0,0-21.71-17.49,124.44,124.44,0,0,0-20-2c-11.74.13-29,7.47-31.34,19-1.78,8.78-.07,24.29-.07,43.13l1.53,36,60.16,2Z" style="fill: rgb(137, 202, 129); transform-origin: 294.32px 282.705px;" id="el3o0wumw2a9o" class="animable"></path><g id="elajb405cbw1a"><g style="opacity: 0.3; transform-origin: 275.035px 310.667px;" class="animable"><path d="M252.74,286.45c7.32,1.5,14.83,0,22.29-.45,4.52-.27,9.54-.76,13.12,2,2.84,2.2,4,5.91,4.8,9.41,3.12,13.33,3.68,22.27,4.38,35.94l-36.21,2.2Z" id="elkq8jy6lu5f" class="animable" style="transform-origin: 275.035px 310.667px;"></path></g></g><path d="M324.07,248.68c0,.15-15.8.26-35.28.26s-35.27-.11-35.27-.26,15.79-.26,35.27-.26S324.07,248.54,324.07,248.68Z" style="fill: rgb(250, 250, 250); transform-origin: 288.795px 248.68px;" id="ellds39e4m6va" class="animable"></path><path d="M328.46,258.79c0,.14-17.18.26-38.35.26s-38.35-.12-38.35-.26,17.16-.26,38.35-.26S328.46,258.65,328.46,258.79Z" style="fill: rgb(250, 250, 250); transform-origin: 290.11px 258.79px;" id="el0n9j7w8kbt7k" class="animable"></path><path d="M334,271.47c0,.15-18.32.26-40.92.26s-40.92-.11-40.92-.26,18.32-.26,40.92-.26S334,271.33,334,271.47Z" style="fill: rgb(250, 250, 250); transform-origin: 293.08px 271.47px;" id="el2mlwlpg6fyg" class="animable"></path><path d="M312,285.15c0,.14-5.73.26-12.78.26s-12.79-.12-12.79-.26,5.72-.26,12.79-.26S312,285,312,285.15Z" style="fill: rgb(250, 250, 250); transform-origin: 299.215px 285.15px;" id="elnxyzwzmteu" class="animable"></path><path d="M313.17,300c0,.14-6,.21-13.38.15s-13.38-.22-13.38-.37,6-.21,13.38-.15S313.17,299.83,313.17,300Z" style="fill: rgb(250, 250, 250); transform-origin: 299.79px 299.889px;" id="elifwa301h24" class="animable"></path><path d="M313.75,312.05a4,4,0,0,1-1.05.05l-2.87-.06c-2.42-.05-5.76-.12-9.45-.12s-7,.06-9.45.11l-2.87.06a4.1,4.1,0,0,1-1.06,0,4,4,0,0,1,1.05-.16c.67-.07,1.65-.14,2.86-.21,2.42-.15,5.77-.27,9.47-.27s7.05.13,9.46.28c1.21.07,2.19.15,2.87.22A4.33,4.33,0,0,1,313.75,312.05Z" style="fill: rgb(250, 250, 250); transform-origin: 300.375px 311.787px;" id="el8sw184efynt" class="animable"></path><path d="M313.56,321.81c0,.14-5.9.26-13.18.26s-13.17-.12-13.17-.26,5.89-.26,13.17-.26S313.56,321.66,313.56,321.81Z" style="fill: rgb(250, 250, 250); transform-origin: 300.385px 321.81px;" id="el0k2f2xkiipf" class="animable"></path><path d="M315.35,238.77c0,.15-11.58.26-25.86.26s-25.87-.11-25.87-.26,11.58-.26,25.87-.26S315.35,238.63,315.35,238.77Z" style="fill: rgb(250, 250, 250); transform-origin: 289.485px 238.77px;" id="ele1zh34y3sds" class="animable"></path><path d="M314,240.65c0,.06-.6.09-1.6.48a8.45,8.45,0,0,0-3.47,2.81,11.74,11.74,0,0,0-2.07,6.27,39.39,39.39,0,0,0,.64,8.24,134,134,0,0,0,3.36,14.75c.49,1.81.9,3.3,1.21,4.43a11.94,11.94,0,0,1,.39,1.64,9.48,9.48,0,0,1-.58-1.58c-.34-1-.82-2.53-1.38-4.39A116,116,0,0,1,307,258.53a38.79,38.79,0,0,1-.6-8.36,11.86,11.86,0,0,1,2.26-6.45,8.17,8.17,0,0,1,3.69-2.78,6.08,6.08,0,0,1,1.23-.28A1.47,1.47,0,0,1,314,240.65Z" style="fill: rgb(38, 50, 56); transform-origin: 310.187px 259.955px;" id="eld2q2io0rmhh" class="animable"></path><path d="M336,278.57a19.65,19.65,0,0,1-2.95,1.7c-1.86,1-4.47,2.25-7.39,3.57s-5.6,2.42-7.56,3.17a20.89,20.89,0,0,1-3.22,1.09,23,23,0,0,1,3.08-1.43c1.92-.84,4.58-2,7.49-3.3s5.53-2.55,7.43-3.43A25.07,25.07,0,0,1,336,278.57Z" style="fill: rgb(38, 50, 56); transform-origin: 325.44px 283.335px;" id="eli5s8ej26sr" class="animable"></path><path d="M272.81,331.36l71.88,2.54a21.45,21.45,0,0,1,20.68,21.76l-3,102.66-27.77-.92,2.07-96.12-63.87-1.68Z" style="fill: rgb(38, 50, 56); transform-origin: 319.086px 394.84px;" id="elb7xcjlze0s5" class="animable"></path><path d="M243.11,331.36,315,333.9a21.45,21.45,0,0,1,20.68,21.76l-3,102.66-28.14-2.23L307,361.28l-63.87-1.68Z" style="fill: rgb(38, 50, 56); transform-origin: 289.396px 394.84px;" id="elsiymjj696ul" class="animable"></path><rect x="289.84" y="368.65" width="7.07" height="84.71" style="fill: rgb(69, 90, 100); transform-origin: 293.375px 411.005px;" id="elpopsq3in2q" class="animable"></rect><path d="M230.51,286.43v62.36a14.81,14.81,0,0,0,14.81,14.81h41.53V286.43a6.6,6.6,0,0,0-6.6-6.6H237.11A6.6,6.6,0,0,0,230.51,286.43Z" style="fill: rgb(69, 90, 100); transform-origin: 258.68px 321.715px;" id="elx4dig43wee" class="animable"></path><path d="M342.73,368.65H241.61a11,11,0,0,1,11-11h79.17a11,11,0,0,1,11,11Z" style="fill: rgb(69, 90, 100); transform-origin: 292.195px 363.15px;" id="ely7nbo5jwhza" class="animable"></path><path d="M286.85,356.22a3.06,3.06,0,0,1,0,.48,6.42,6.42,0,0,1-.17,1.36,7.47,7.47,0,0,1-5.92,5.63,28.9,28.9,0,0,1-4,.15l-9.09,0c-6.45,0-12.29,0-16.51-.06l-5-.07-1.36-.05a2.7,2.7,0,0,1-.48-.05,1.58,1.58,0,0,1,.48-.06l1.36-.05,5-.09c4.22-.05,10.06-.08,16.51-.09h9.08a31.2,31.2,0,0,0,3.93-.09,7.2,7.2,0,0,0,3.06-1.3,7.33,7.33,0,0,0,2.73-4C286.82,356.88,286.79,356.22,286.85,356.22Z" style="fill: rgb(38, 50, 56); transform-origin: 265.59px 360.037px;" id="elg4d3m8c4bvp" class="animable"></path><path d="M299.58,368.87a36.5,36.5,0,0,1-6.21.26,36.42,36.42,0,0,1-6.2-.26,37.7,37.7,0,0,1,6.2-.26A37.78,37.78,0,0,1,299.58,368.87Z" style="fill: rgb(38, 50, 56); transform-origin: 293.375px 368.872px;" id="elo7o6zeokx8b" class="animable"></path><path d="M330.34,364.14a16.92,16.92,0,0,1-.62-3c-.34-1.92-.79-4.71-1.33-8.15s-.91-7.61-2.81-11.74a28.46,28.46,0,0,0-3.75-6,27.27,27.27,0,0,0-5.64-5.08,25,25,0,0,0-6.84-3.29,25.85,25.85,0,0,0-7-1.21c-4.57-.1-8.75-.08-12.23-.15s-6.31-.1-8.26-.16a16.19,16.19,0,0,1-3-.21,16.93,16.93,0,0,1,3-.2c1.95-.06,4.77-.12,8.26-.16s7.62-.13,12.26-.07a26.73,26.73,0,0,1,14.36,4.59,27.23,27.23,0,0,1,5.84,5.29,28.73,28.73,0,0,1,3.85,6.26c.23.53.42,1.08.63,1.61l.3.8c.07.27.15.54.22.81.15.53.3,1.06.44,1.58s.19,1.05.29,1.56c.35,2.05.54,3.93.78,5.67.44,3.45.79,6.26,1,8.19A17,17,0,0,1,330.34,364.14Z" style="fill: rgb(69, 90, 100); transform-origin: 304.6px 344.42px;" id="elkj7ndyfoep" class="animable"></path><path d="M324.3,461h-1a30.09,30.09,0,1,0-60.17,0h-1a31.09,31.09,0,1,1,62.17,0Z" style="fill: rgb(69, 90, 100); transform-origin: 293.215px 445.176px;" id="el92wzk87a4lq" class="animable"></path><path d="M267.29,462.58a4.66,4.66,0,1,1-4.66-4.66A4.65,4.65,0,0,1,267.29,462.58Z" style="fill: rgb(38, 50, 56); transform-origin: 262.63px 462.58px;" id="el103oje4d92z" class="animable"></path><path d="M328.69,461.94a4.66,4.66,0,1,1-4.66-4.66A4.66,4.66,0,0,1,328.69,461.94Z" style="fill: rgb(38, 50, 56); transform-origin: 324.03px 461.94px;" id="elr8ajtrqy22" class="animable"></path><path d="M324,453.36c0,.15-13.53.27-30.21.27s-30.21-.12-30.21-.27,13.52-.26,30.21-.26S324,453.22,324,453.36Z" style="fill: rgb(69, 90, 100); transform-origin: 293.79px 453.365px;" id="elpy2qv43a99m" class="animable"></path></g><g id="freepik--Plants--inject-2" class="animable" style="transform-origin: 390.276px 362.505px;"><path d="M220.8,258.77a6.53,6.53,0,0,1,2.9,4.17,11.53,11.53,0,0,1-.16,5.19c-.76,3.28-3,6.42-5.4,8.84-2.51-2.77-2.66-7.11-2.6-9.32.1-3.49,2.41-9.74,5.26-8.88" style="fill: rgb(137, 202, 129); transform-origin: 219.726px 267.83px;" id="el7uvrcwmdfe7" class="animable"></path><path d="M220.76,282.85a5.54,5.54,0,0,1,2.39-5,7.38,7.38,0,0,1,5.59-1.06,3.1,3.1,0,0,1,2.24,1.34,2.37,2.37,0,0,1-.24,2.39,4.73,4.73,0,0,1-2,1.53c-2.61,1.24-5.36,2-8,.82" style="fill: rgb(137, 202, 129); transform-origin: 225.969px 280.045px;" id="elldh8dyyfrm" class="animable"></path><path d="M216.54,290.17a10.78,10.78,0,0,1,.64-2.14,9.93,9.93,0,0,1,1.11-2.17,21.22,21.22,0,0,1,1.74-2.41,11.09,11.09,0,0,1,4.36-3.18,8.26,8.26,0,0,1,1.59-.41,1.83,1.83,0,0,1,.6,0c0,.07-.84.16-2.09.69a11.86,11.86,0,0,0-4.17,3.18,24,24,0,0,0-1.74,2.35,11.45,11.45,0,0,0-1.16,2.08A15.38,15.38,0,0,1,216.54,290.17Z" style="fill: rgb(38, 50, 56); transform-origin: 221.56px 285.003px;" id="elxuw9rb8rqv" class="animable"></path><path d="M219.46,263.68a5.72,5.72,0,0,1,0,1.13c0,.72-.1,1.77-.19,3.06-.19,2.59-.5,6.16-.92,10.1s-.92,7.48-1.33,10c-.21,1.28-.38,2.31-.52,3a6.56,6.56,0,0,1-.25,1.1,5.85,5.85,0,0,1,.1-1.13c.11-.78.24-1.81.4-3,.34-2.57.79-6.12,1.22-10.06s.76-7.43,1-10.07c.13-1.24.24-2.27.32-3.06A7.44,7.44,0,0,1,219.46,263.68Z" style="fill: rgb(38, 50, 56); transform-origin: 217.869px 277.875px;" id="elqadtbuq6tr" class="animable"></path><path d="M216.38,283.64a13,13,0,0,0-7.28-9.35c-1-.43-2.19-.7-2.95,0s-.56,2-.16,2.95a11.06,11.06,0,0,0,10.33,6.65" style="fill: rgb(137, 202, 129); transform-origin: 211.007px 278.876px;" id="elzbzfmtwhkp" class="animable"></path><path d="M209.83,277.27a1.89,1.89,0,0,1,.53.26,16.94,16.94,0,0,1,5.17,4.6,9.18,9.18,0,0,1,1.21,2.7,9,9,0,0,1,.27,2.4,8.86,8.86,0,0,1-.19,1.61,2.17,2.17,0,0,1-.16.58c-.08,0,.1-.85.08-2.19a10,10,0,0,0-.33-2.31,9.48,9.48,0,0,0-1.2-2.58,16.42,16.42,0,0,0-3.65-3.73A17.7,17.7,0,0,1,209.83,277.27Z" style="fill: rgb(38, 50, 56); transform-origin: 213.421px 283.345px;" id="elfqdxxuzqb15" class="animable"></path><path d="M216.05,315.36h0a12.51,12.51,0,0,1-12.5-12.51v-12.5h25v12.5A12.51,12.51,0,0,1,216.05,315.36Z" style="fill: rgb(38, 50, 56); transform-origin: 216.05px 302.855px;" id="ela3a5l20hr95" class="animable"></path><path d="M228.56,296.5a2.35,2.35,0,0,1-.34.35l-1,.93L223.41,301l-.09.07-.11-.06L216,296.68h.21L209.42,301l-.1.07-.1-.08-4.15-3.25-1.14-.92a2.1,2.1,0,0,1-.38-.36,1.72,1.72,0,0,1,.45.27c.32.23.72.52,1.2.85l4.23,3.14h-.2l6.71-4.42.11-.07.11.06h0l7.21,4.42h-.2l3.87-3.13,1.09-.86C228.41,296.58,228.55,296.48,228.56,296.5Z" style="fill: rgb(224, 224, 224); transform-origin: 216.055px 298.65px;" id="elbk41c6fyw5u" class="animable"></path><path d="M228.56,294a2.35,2.35,0,0,1-.34.35l-1,.93-3.77,3.25-.09.07-.11-.06L216,294.18h.21l-6.75,4.37-.1.07-.1-.08-4.15-3.25-1.14-.92a2.1,2.1,0,0,1-.38-.36,1.72,1.72,0,0,1,.45.27l1.2.85,4.23,3.14h-.2l6.71-4.42.11-.07.11.06h0l7.21,4.42h-.2l3.87-3.13,1.09-.86C228.41,294.08,228.55,294,228.56,294Z" style="fill: rgb(224, 224, 224); transform-origin: 216.075px 296.2px;" id="elhuonwxfht5" class="animable"></path><path d="M228.56,299s-.11.14-.34.36l-1,.92-3.77,3.25-.09.08-.11-.07L216,299.23h.21l-6.75,4.37-.1.07-.1-.07c-1.67-1.32-3.08-2.42-4.15-3.25l-1.14-.93c-.26-.22-.39-.34-.38-.36a2.18,2.18,0,0,1,.45.27c.32.24.72.52,1.2.86l4.23,3.13h-.2l6.71-4.42.11-.07.11.07h0l7.21,4.41-.2,0,3.87-3.14,1.09-.85A1.93,1.93,0,0,1,228.56,299Z" style="fill: rgb(224, 224, 224); transform-origin: 216.075px 301.25px;" id="eldxp57j82gh" class="animable"></path><path d="M552.56,344.72c-5.18.84-7.5,7.2-7,12.43s2.61,10.35,2,15.56c-.73,6.63-5.74,12.23-6.32,18.87-.69,7.83,4.85,14.78,6.5,22.46.81,3.74.7,7.7,2.09,11.26A14.07,14.07,0,0,0,577,420.44c.11-6-3.6-11.67-3.15-17.67.33-4.43,2.93-8.63,2.38-13-.67-5.25-5.53-9-7.25-14s-.06-10.52-.66-15.78c-1.06-9.43-6.29-16-15.75-15.25" style="fill: rgb(137, 202, 129); transform-origin: 559.092px 389.462px;" id="elg6huc4syy1r" class="animable"></path><path d="M526.1,390.39c-.89,8.74,3,19,7.47,26.57a41.66,41.66,0,0,0,19.57,17c.91.38,2.05.7,2.82.08a2.79,2.79,0,0,0,.71-2.24,42.89,42.89,0,0,0-30.57-41.39" style="fill: rgb(137, 202, 129); transform-origin: 541.332px 412.39px;" id="ellin4mgnklr" class="animable"></path><g id="el831v7cc6gin"><g style="opacity: 0.2; transform-origin: 541.332px 412.39px;" class="animable"><path d="M526.1,390.39c-.89,8.74,3,19,7.47,26.57a41.66,41.66,0,0,0,19.57,17c.91.38,2.05.7,2.82.08a2.79,2.79,0,0,0,.71-2.24,42.89,42.89,0,0,0-30.57-41.39" id="el7pvl3k7pnp9" class="animable" style="transform-origin: 541.332px 412.39px;"></path></g></g><path d="M564.17,452.21a2,2,0,0,1-.25-.48l-.63-1.44c-.52-1.24-1.31-3-2.31-5.25a186.15,186.15,0,0,0-8.67-16.79,188.79,188.79,0,0,0-10.38-15.81c-1.43-1.95-2.61-3.52-3.44-4.59-.38-.5-.7-.92-.94-1.25a2.76,2.76,0,0,1-.31-.45s.15.12.38.39l1,1.19c.88,1,2.1,2.57,3.57,4.5A158.18,158.18,0,0,1,561.3,444.9c1,2.23,1.7,4.05,2.17,5.32l.54,1.47A3.05,3.05,0,0,1,564.17,452.21Z" style="fill: rgb(38, 50, 56); transform-origin: 550.705px 429.18px;" id="el4qbulzzzrus" class="animable"></path><path d="M558.54,368.9a5.17,5.17,0,0,1,.1.84c0,.59.1,1.39.17,2.41.14,2.13.33,5.15.57,8.85.47,7.48,1.13,17.81,1.94,29.21s1.59,21.73,2.17,29.2c.28,3.7.51,6.71.68,8.85.07,1,.12,1.81.16,2.4a5,5,0,0,1,0,.85s-.05-.29-.12-.84-.15-1.39-.26-2.4c-.2-2.13-.48-5.14-.83-8.83-.67-7.47-1.52-17.78-2.32-29.19S559.41,388.51,559,381c-.17-3.71-.31-6.72-.41-8.86,0-1-.06-1.82-.08-2.42A4.47,4.47,0,0,1,558.54,368.9Z" style="fill: rgb(38, 50, 56); transform-origin: 561.426px 410.205px;" id="elf9fxtzccdu6" class="animable"></path><path d="M550.5,439.75h21.89v16.07a10.51,10.51,0,0,1-10.51,10.5h0a10.5,10.5,0,0,1-10.49-9.94Z" style="fill: rgb(38, 50, 56); transform-origin: 561.445px 453.035px;" id="elnm30z47h8q" class="animable"></path></g><g id="freepik--Lamp--inject-2" class="animable" style="transform-origin: 454.145px 268.425px;"><polyline points="439.64 227.89 491.84 256.8 489.88 260.48 438.14 231.03 439.64 227.89" style="fill: rgb(137, 202, 129); transform-origin: 464.99px 244.185px;" id="elbnxuk3w2d5" class="animable"></polyline><polygon points="437.07 225.16 439.47 221.49 440.87 222.35 438.72 226.05 437.07 225.16" style="fill: rgb(137, 202, 129); transform-origin: 438.97px 223.77px;" id="elujzdb65mvcq" class="animable"></polygon><polygon points="485.91 252.23 488.59 253.77 479.85 309.55 475.71 309.6 485.91 252.23" style="fill: rgb(137, 202, 129); transform-origin: 482.15px 280.915px;" id="el1rj9krj3fwd" class="animable"></polygon><path d="M463.68,315.36s6.37-6.44,14.89-6a18.48,18.48,0,0,1,12.9,5.93Z" style="fill: rgb(137, 202, 129); transform-origin: 477.575px 312.349px;" id="elmifdpsq6qr" class="animable"></path><path d="M437.12,250.45l-20.67-11.94,6-10.33a11.93,11.93,0,0,1,16.3-4.37h0a11.94,11.94,0,0,1,4.37,16.3Z" style="fill: rgb(137, 202, 129); transform-origin: 430.583px 236.331px;" id="elig5zv9e88f" class="animable"></path></g><defs>     <filter id="active" height="200%">         <feMorphology in="SourceAlpha" result="DILATED" operator="dilate" radius="2"></feMorphology>                <feFlood flood-color="#32DFEC" flood-opacity="1" result="PINK"></feFlood>        <feComposite in="PINK" in2="DILATED" operator="in" result="OUTLINE"></feComposite>        <feMerge>            <feMergeNode in="OUTLINE"></feMergeNode>            <feMergeNode in="SourceGraphic"></feMergeNode>        </feMerge>    </filter>    <filter id="hover" height="200%">        <feMorphology in="SourceAlpha" result="DILATED" operator="dilate" radius="2"></feMorphology>                <feFlood flood-color="#ff0000" flood-opacity="0.5" result="PINK"></feFlood>        <feComposite in="PINK" in2="DILATED" operator="in" result="OUTLINE"></feComposite>        <feMerge>            <feMergeNode in="OUTLINE"></feMergeNode>            <feMergeNode in="SourceGraphic"></feMergeNode>        </feMerge>            <feColorMatrix type="matrix" values="0   0   0   0   0                0   1   0   0   0                0   0   0   0   0                0   0   0   1   0 "></feColorMatrix>    </filter></defs></svg>